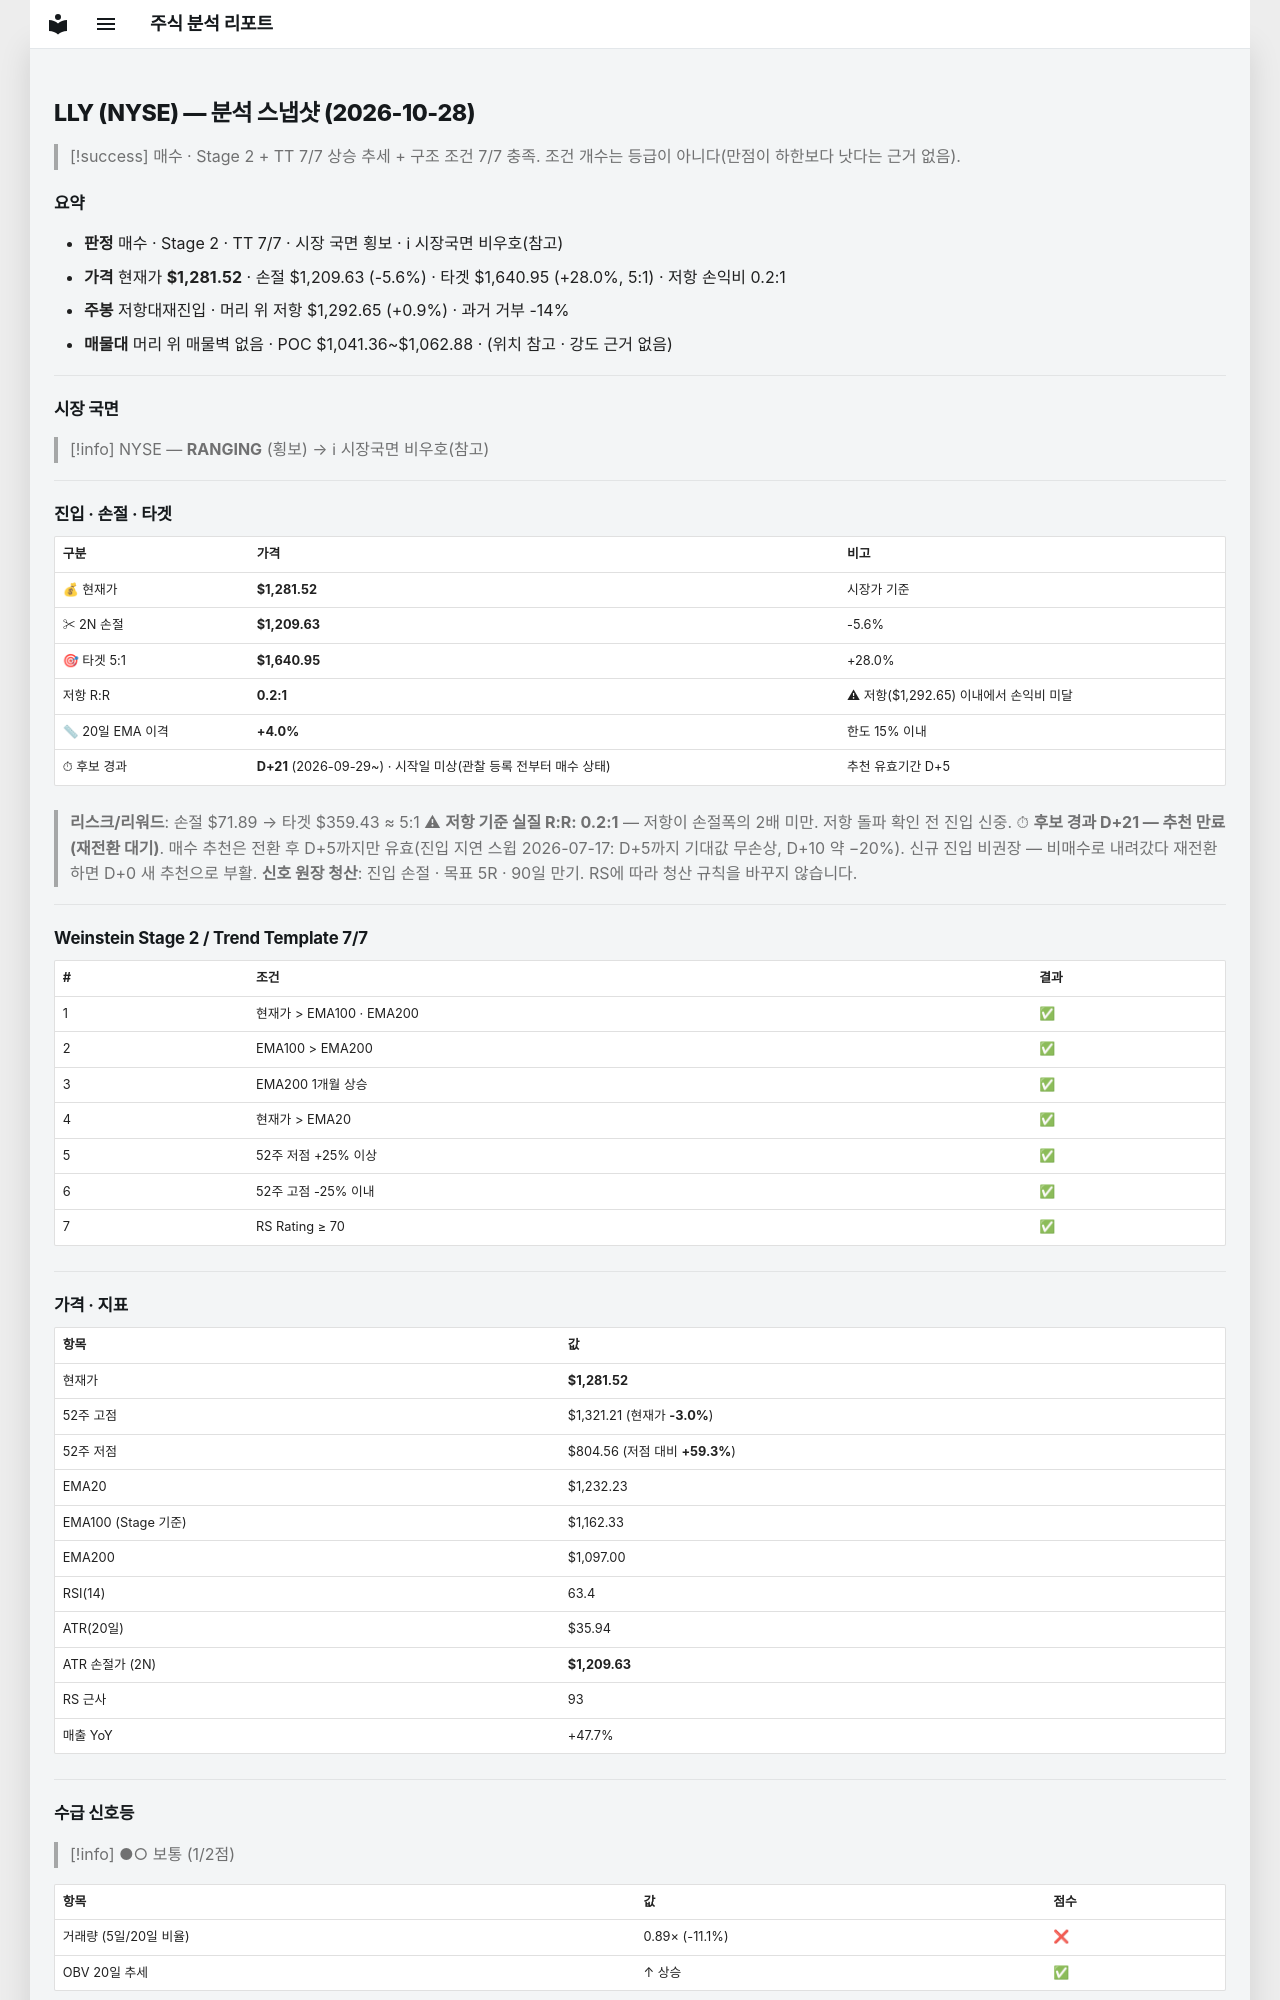

repository: soloandco/stock-reports · page: snapshots/LLY-2026-10-28/index.html · generator: mkdocs

---
type: analysis-snapshot
title: LLY 분석 스냅샷
ticker: LLY
market: NYSE
created: 2026-10-28
updated: 2026-10-28
bar-date: 2026-10-27
verdict: 매수후보
real-rr: 0.15
sma50-gap-pct: 4.0
candidate-days: 21
candidate-since: 2026-09-29
candidate-start-unknown: true
weekly-position: 저항대재진입
weekly-overhead-price: 1292.65
weekly-overhead-pct: 0.9
stage: 2
trend-template-score: 7
tt-max: 7
ma-set: ema-20-100-200
price: 1281.52001953125
stop-price: 1209.6334609976395
market-regime: RANGING
supply-demand-score: 1/2
supply-demand-label: 보통
status: tracking
tags:
  - stock-agent
  - watchlist
  - LLY
  - analysis
related:
  - "[[analysis-template]]"
---

# LLY (NYSE) — 분석 스냅샷 (2026-10-28)

> [!success] 매수 · Stage 2 + TT 7/7
> 상승 추세 + 구조 조건 7/7 충족. 조건 개수는 등급이 아니다(만점이 하한보다 낫다는 근거 없음).

## 요약

- **판정** 매수 · Stage 2 · TT 7/7 · 시장 국면 횡보 · ℹ 시장국면 비우호(참고)
- **가격** 현재가 **$1,281.52** · 손절 $1,209.63 (-5.6%) · 타겟 $1,640.95 (+28.0%, 5:1) · 저항 손익비 0.2:1
- **주봉** 저항대재진입 · 머리 위 저항 $1,292.65 (+0.9%) · 과거 거부 -14%
- **매물대** 머리 위 매물벽 없음 · POC $1,041.36~$1,062.88 · (위치 참고 · 강도 근거 없음)

---

## 시장 국면

> [!info] NYSE — **RANGING** (횡보) → ℹ 시장국면 비우호(참고)

---

## 진입 · 손절 · 타겟

| 구분 | 가격 | 비고 |
|------|------|------|
| 💰 현재가 | **$1,281.52** | 시장가 기준 |
| ✂ 2N 손절 | **$1,209.63** | -5.6% |
| 🎯 타겟 5:1 | **$1,640.95** | +28.0% |
| 저항 R:R | **0.2:1** | ⚠ 저항($1,292.65) 이내에서 손익비 미달 |
| 📏 20일 EMA 이격 | **+4.0%** | 한도 15% 이내 |
| ⏱ 후보 경과 | **D+21** (2026-09-29~) · 시작일 미상(관찰 등록 전부터 매수 상태) | 추천 유효기간 D+5 |

> **리스크/리워드**: 손절 $71.89 → 타겟 $359.43 ≈ 5:1
> ⚠ **저항 기준 실질 R:R: 0.2:1** — 저항이 손절폭의 2배 미만. 저항 돌파 확인 전 진입 신중.
> ⏱ **후보 경과 D+21 — 추천 만료(재전환 대기)**. 매수 추천은 전환 후 D+5까지만 유효(진입 지연 스윕 2026-07-17: D+5까지 기대값 무손상, D+10 약 −20%). 신규 진입 비권장 — 비매수로 내려갔다 재전환하면 D+0 새 추천으로 부활.
> **신호 원장 청산**: 진입 손절 · 목표 5R · 90일 만기. RS에 따라 청산 규칙을 바꾸지 않습니다.

---

## Weinstein Stage 2 / Trend Template 7/7

| # | 조건 | 결과 |
|---|------|------|
| 1 | 현재가 > EMA100 · EMA200 | ✅ |
| 2 | EMA100 > EMA200 | ✅ |
| 3 | EMA200 1개월 상승 | ✅ |
| 4 | 현재가 > EMA20 | ✅ |
| 5 | 52주 저점 +25% 이상 | ✅ |
| 6 | 52주 고점 -25% 이내 | ✅ |
| 7 | RS Rating ≥ 70 | ✅ |

---

## 가격 · 지표

| 항목 | 값 |
|------|---|
| 현재가 | **$1,281.52** |
| 52주 고점 | $1,321.21 (현재가 **-3.0%**) |
| 52주 저점 | $804.56 (저점 대비 **+59.3%**) |
| EMA20 | $1,232.23 |
| EMA100 (Stage 기준) | $1,162.33 |
| EMA200 | $1,097.00 |
| RSI(14) | 63.4 |
| ATR(20일) | $35.94 |
| ATR 손절가 (2N) | **$1,209.63** |
| RS 근사 | 93 |
| 매출 YoY | +47.7% |

---
## 수급 신호등

> [!info] ●○ 보통 (1/2점)

| 항목 | 값 | 점수 |
|------|------|------|
| 거래량 (5일/20일 비율) | 0.89× (-11.1%) | ❌ |
| OBV 20일 추세 | ↑ 상승 | ✅ |

> **판독법**: 거래량이 20일 평균보다 20% 이상 많고 OBV(온밸런스볼륨)가 상승 중이면 매집 수급이 강한 것으로 판단합니다.

---
